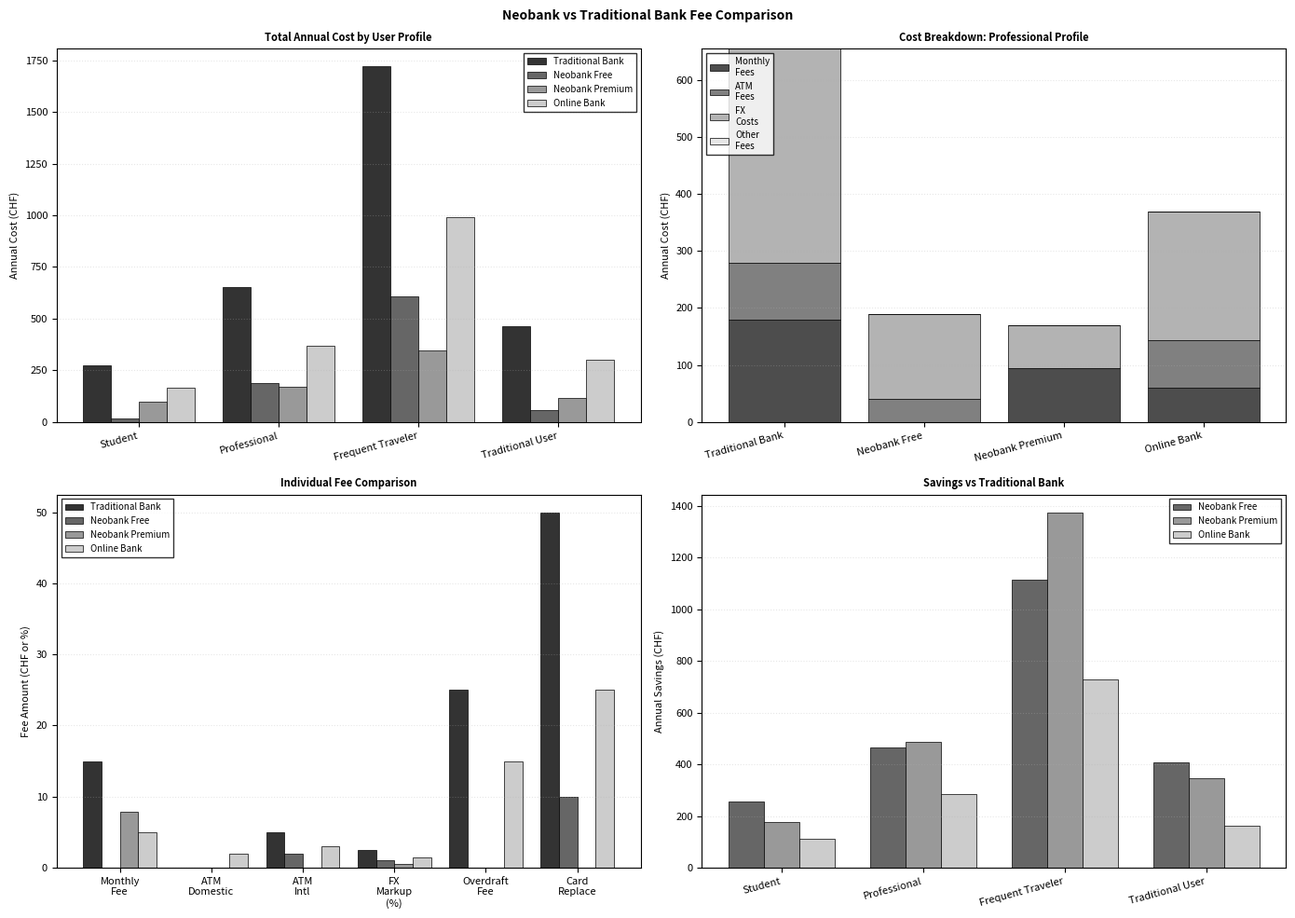

Write the Python code that produced this figure. (Note: this script raises an exception after producing the figure.)
"""
Neobank Fee Structure Comparison

Compares fee structures across traditional banks and neobanks (digital-only banks).
Demonstrates how neobanks leverage technology to offer lower fees.

Learning Objectives:
- Understand different banking fee models
- Compare cost structures: traditional vs digital banks
- Visualize total cost of banking for different user profiles
- Analyze the business model of neobanks
"""

import numpy as np
import matplotlib.pyplot as plt
import pandas as pd
from pathlib import Path

# Chart metadata for QuantLet branding
CHART_METADATA = {
    'title': 'Neobank vs Traditional Bank Fee Comparison',
    'url': 'https://github.com/Digital-AI-Finance/DigitalFinance_BSc/tree/main/python_demos/module_01_fintech/neobank_fee_comparison'
}


class BankFeeStructure:
    """Represents fee structure for a bank."""

    def __init__(self, name, monthly_fee, atm_fee_domestic, atm_fee_international,
                 fx_markup, overdraft_fee, card_replacement_fee, account_statement_fee):
        self.name = name
        self.monthly_fee = monthly_fee
        self.atm_fee_domestic = atm_fee_domestic
        self.atm_fee_international = atm_fee_international
        self.fx_markup = fx_markup  # percentage
        self.overdraft_fee = overdraft_fee  # per transaction
        self.card_replacement_fee = card_replacement_fee
        self.account_statement_fee = account_statement_fee  # per statement

    def calculate_annual_cost(self, usage_profile):
        """
        Calculate annual cost based on usage profile.

        Args:
            usage_profile: dict with keys:
                - atm_domestic: number of domestic ATM withdrawals per year
                - atm_international: number of international ATM withdrawals per year
                - fx_transactions: number of foreign currency transactions per year
                - fx_amount: average amount per FX transaction
                - overdrafts: number of overdraft transactions per year
                - card_replacements: number of card replacements per year
                - statements: number of paper statements per year

        Returns:
            Total annual cost in CHF
        """
        cost = 0

        # Monthly account fee
        cost += self.monthly_fee * 12

        # ATM fees
        cost += usage_profile['atm_domestic'] * self.atm_fee_domestic
        cost += usage_profile['atm_international'] * self.atm_fee_international

        # FX transaction costs
        fx_total = usage_profile['fx_transactions'] * usage_profile['fx_amount']
        cost += fx_total * (self.fx_markup / 100)

        # Overdraft fees
        cost += usage_profile['overdrafts'] * self.overdraft_fee

        # Card replacement
        cost += usage_profile['card_replacements'] * self.card_replacement_fee

        # Account statements
        cost += usage_profile['statements'] * self.account_statement_fee

        return cost


def define_banks():
    """Define fee structures for different banks."""
    banks = []

    # Traditional Swiss Bank
    banks.append(BankFeeStructure(
        name="Traditional Bank",
        monthly_fee=15.0,
        atm_fee_domestic=0.0,  # Free at own ATMs
        atm_fee_international=5.0,
        fx_markup=2.5,
        overdraft_fee=25.0,
        card_replacement_fee=50.0,
        account_statement_fee=3.50
    ))

    # Neobank (e.g., Neon, Revolut style)
    banks.append(BankFeeStructure(
        name="Neobank Free",
        monthly_fee=0.0,
        atm_fee_domestic=0.0,
        atm_fee_international=2.0,
        fx_markup=1.0,
        overdraft_fee=0.0,  # Not offered
        card_replacement_fee=10.0,
        account_statement_fee=0.0  # Digital only
    ))

    # Neobank Premium
    banks.append(BankFeeStructure(
        name="Neobank Premium",
        monthly_fee=7.90,
        atm_fee_domestic=0.0,
        atm_fee_international=0.0,
        fx_markup=0.5,
        overdraft_fee=0.0,
        card_replacement_fee=0.0,  # Free express delivery
        account_statement_fee=0.0
    ))

    # Online-only traditional bank
    banks.append(BankFeeStructure(
        name="Online Bank",
        monthly_fee=5.0,
        atm_fee_domestic=2.0,  # Partner network
        atm_fee_international=3.0,
        fx_markup=1.5,
        overdraft_fee=15.0,
        card_replacement_fee=25.0,
        account_statement_fee=0.0
    ))

    return banks


def define_user_profiles():
    """Define typical user profiles with different banking behaviors."""
    profiles = {}

    # Student: minimal usage, occasional travel
    profiles['Student'] = {
        'atm_domestic': 24,  # 2 per month
        'atm_international': 4,  # Summer travel
        'fx_transactions': 10,
        'fx_amount': 100,
        'overdrafts': 2,
        'card_replacements': 0,
        'statements': 0  # Digital native
    }

    # Professional: moderate usage, regular travel
    profiles['Professional'] = {
        'atm_domestic': 12,  # 1 per month
        'atm_international': 20,  # Business travel
        'fx_transactions': 50,
        'fx_amount': 300,
        'overdrafts': 0,
        'card_replacements': 0,
        'statements': 0
    }

    # Frequent Traveler: high international usage
    profiles['Frequent Traveler'] = {
        'atm_domestic': 6,
        'atm_international': 48,  # 4 per month abroad
        'fx_transactions': 100,
        'fx_amount': 500,
        'overdrafts': 0,
        'card_replacements': 1,  # Lost during travel
        'statements': 0
    }

    # Traditional User: prefers physical banking
    profiles['Traditional User'] = {
        'atm_domestic': 48,  # 4 per month
        'atm_international': 8,  # Occasional travel
        'fx_transactions': 20,
        'fx_amount': 200,
        'overdrafts': 4,
        'card_replacements': 0,
        'statements': 12  # Monthly paper statements
    }

    return profiles


def create_fee_comparison_chart():
    """Create comprehensive fee comparison visualization."""
    banks = define_banks()
    profiles = define_user_profiles()

    fig, axes = plt.subplots(2, 2, figsize=(14, 10))
    fig.suptitle('Neobank vs Traditional Bank Fee Comparison', fontsize=10, fontweight='bold')

    # Plot 1: Annual cost by user profile
    ax1 = axes[0, 0]
    profile_names = list(profiles.keys())
    x_pos = np.arange(len(profile_names))
    width = 0.2

    for i, bank in enumerate(banks):
        costs = [bank.calculate_annual_cost(profiles[p]) for p in profile_names]
        offset = (i - 1.5) * width
        color = ['0.2', '0.4', '0.6', '0.8'][i]
        ax1.bar(x_pos + offset, costs, width, label=bank.name,
                color=color, edgecolor='black', linewidth=0.5)

    ax1.set_ylabel('Annual Cost (CHF)', fontsize=8)
    ax1.set_title('Total Annual Cost by User Profile', fontsize=8, fontweight='bold')
    ax1.set_xticks(x_pos)
    ax1.set_xticklabels(profile_names, fontsize=7, rotation=15, ha='right')
    ax1.legend(fontsize=7, frameon=True, fancybox=False, edgecolor='black')
    ax1.grid(True, alpha=0.3, linestyle=':', axis='y')
    ax1.tick_params(labelsize=8)

    # Plot 2: Fee structure breakdown for Professional
    ax2 = axes[0, 1]
    professional_profile = profiles['Professional']

    fee_categories = ['Monthly\nFees', 'ATM\nFees', 'FX\nCosts', 'Other\nFees']
    bottom = np.zeros(len(banks))

    # Calculate breakdown for each bank
    breakdowns = []
    for bank in banks:
        monthly = bank.monthly_fee * 12
        atm = (professional_profile['atm_domestic'] * bank.atm_fee_domestic +
               professional_profile['atm_international'] * bank.atm_fee_international)
        fx_total = professional_profile['fx_transactions'] * professional_profile['fx_amount']
        fx = fx_total * (bank.fx_markup / 100)
        other = (professional_profile['overdrafts'] * bank.overdraft_fee +
                professional_profile['card_replacements'] * bank.card_replacement_fee +
                professional_profile['statements'] * bank.account_statement_fee)
        breakdowns.append([monthly, atm, fx, other])

    breakdowns = np.array(breakdowns).T
    x_pos = np.arange(len(banks))
    colors = ['0.3', '0.5', '0.7', '0.9']

    for i, (category, color) in enumerate(zip(fee_categories, colors)):
        ax2.bar(x_pos, breakdowns[i], label=category, bottom=bottom,
                color=color, edgecolor='black', linewidth=0.5)
        bottom += breakdowns[i]

    ax2.set_ylabel('Annual Cost (CHF)', fontsize=8)
    ax2.set_title('Cost Breakdown: Professional Profile', fontsize=8, fontweight='bold')
    ax2.set_xticks(x_pos)
    ax2.set_xticklabels([b.name for b in banks], fontsize=7, rotation=15, ha='right')
    ax2.legend(fontsize=7, frameon=True, fancybox=False, edgecolor='black', loc='upper left')
    ax2.grid(True, alpha=0.3, linestyle=':', axis='y')
    ax2.tick_params(labelsize=8)

    # Plot 3: Individual fee comparison
    ax3 = axes[1, 0]
    fee_types = ['Monthly\nFee', 'ATM\nDomestic', 'ATM\nIntl', 'FX\nMarkup\n(%)',
                 'Overdraft\nFee', 'Card\nReplace']
    fee_values = []
    for bank in banks:
        fee_values.append([
            bank.monthly_fee,
            bank.atm_fee_domestic,
            bank.atm_fee_international,
            bank.fx_markup,
            bank.overdraft_fee,
            bank.card_replacement_fee
        ])

    x_pos = np.arange(len(fee_types))
    width = 0.2

    for i, (bank, fees) in enumerate(zip(banks, fee_values)):
        offset = (i - 1.5) * width
        color = ['0.2', '0.4', '0.6', '0.8'][i]
        ax3.bar(x_pos + offset, fees, width, label=bank.name,
                color=color, edgecolor='black', linewidth=0.5)

    ax3.set_ylabel('Fee Amount (CHF or %)', fontsize=8)
    ax3.set_title('Individual Fee Comparison', fontsize=8, fontweight='bold')
    ax3.set_xticks(x_pos)
    ax3.set_xticklabels(fee_types, fontsize=7)
    ax3.legend(fontsize=7, frameon=True, fancybox=False, edgecolor='black')
    ax3.grid(True, alpha=0.3, linestyle=':', axis='y')
    ax3.tick_params(labelsize=8)

    # Plot 4: Savings vs Traditional Bank
    ax4 = axes[1, 1]
    traditional_bank = banks[0]
    profile_names = list(profiles.keys())

    savings = []
    for i, bank in enumerate(banks[1:]):  # Exclude traditional bank
        profile_savings = []
        for profile_name in profile_names:
            trad_cost = traditional_bank.calculate_annual_cost(profiles[profile_name])
            bank_cost = bank.calculate_annual_cost(profiles[profile_name])
            saving = trad_cost - bank_cost
            profile_savings.append(saving)
        savings.append(profile_savings)

    x_pos = np.arange(len(profile_names))
    width = 0.25

    for i, (bank, bank_savings) in enumerate(zip(banks[1:], savings)):
        offset = (i - 1) * width
        color = ['0.4', '0.6', '0.8'][i]
        ax4.bar(x_pos + offset, bank_savings, width, label=bank.name,
                color=color, edgecolor='black', linewidth=0.5)

    ax4.set_ylabel('Annual Savings (CHF)', fontsize=8)
    ax4.set_title('Savings vs Traditional Bank', fontsize=8, fontweight='bold')
    ax4.set_xticks(x_pos)
    ax4.set_xticklabels(profile_names, fontsize=7, rotation=15, ha='right')
    ax4.legend(fontsize=7, frameon=True, fancybox=False, edgecolor='black')
    ax4.grid(True, alpha=0.3, linestyle=':', axis='y')
    ax4.axhline(y=0, color='black', linestyle='-', linewidth=0.5)
    ax4.tick_params(labelsize=8)

    plt.tight_layout()

    # Save figure
    output_path = Path(__file__).parent / 'neobank_fee_comparison.pdf'
    plt.savefig(output_path, dpi=300, bbox_inches='tight')
    print(f"Chart saved to: {output_path}")

    # Save PNG for QR code
    png_path = Path(__file__).parent / 'neobank_fee_comparison.png'
    plt.savefig(png_path, dpi=150, bbox_inches='tight')

    plt.show()


def print_cost_analysis():
    """Print detailed cost analysis table."""
    banks = define_banks()
    profiles = define_user_profiles()

    print("\n" + "="*100)
    print("ANNUAL BANKING COST COMPARISON (CHF)")
    print("="*100)

    # Create results table
    results = []
    for profile_name, profile in profiles.items():
        row = {'Profile': profile_name}
        for bank in banks:
            cost = bank.calculate_annual_cost(profile)
            row[bank.name] = f'{cost:.2f}'
        results.append(row)

    # Print table
    headers = ['Profile'] + [bank.name for bank in banks]
    print(f"{'Profile':<20}", end='')
    for bank in banks:
        print(f"{bank.name:>18}", end='')
    print()
    print("-"*100)

    for row in results:
        print(f"{row['Profile']:<20}", end='')
        for bank in banks:
            print(f"{row[bank.name]:>18}", end='')
        print()

    print("="*100)

    # Print key insights
    print("\nKEY INSIGHTS:")
    print("-" * 100)

    # Find best bank for each profile
    for profile_name, profile in profiles.items():
        costs = [(bank.name, bank.calculate_annual_cost(profile)) for bank in banks]
        costs.sort(key=lambda x: x[1])
        best_bank, best_cost = costs[0]
        worst_bank, worst_cost = costs[-1]
        savings = worst_cost - best_cost

        print(f"\n{profile_name}:")
        print(f"  Best option: {best_bank} (CHF {best_cost:.2f}/year)")
        print(f"  Most expensive: {worst_bank} (CHF {worst_cost:.2f}/year)")
        print(f"  Potential savings: CHF {savings:.2f}/year ({(savings/worst_cost)*100:.1f}%)")

    # Business model analysis
    print("\n" + "-" * 100)
    print("NEOBANK BUSINESS MODEL ADVANTAGES:")
    print("-" * 100)
    print("1. No physical branches → Lower operational costs")
    print("2. Digital-first → Automated processes, reduced staff")
    print("3. Modern technology → Lower IT maintenance costs")
    print("4. Freemium model → Free tier attracts users, premium for power users")
    print("5. Real-time FX → Interbank rates, minimal markup")
    print("6. Partnership networks → ATM fee rebates, revenue sharing")
    print("="*100 + "\n")


def create_feature_comparison():
    """Create feature comparison matrix."""
    banks = define_banks()

    features = {
        'Mobile App': [7, 10, 10, 9],
        'Physical Branches': [10, 0, 0, 2],
        'ATM Network': [10, 7, 8, 6],
        'FX Rates': [4, 8, 10, 7],
        'Digital Experience': [5, 10, 10, 9],
        'Customer Support': [9, 7, 8, 7],
        'Investment Options': [9, 5, 7, 6],
        'Multi-currency': [5, 9, 10, 7]
    }

    fig, ax = plt.subplots(figsize=(10, 6))

    feature_names = list(features.keys())
    bank_names = [bank.name for bank in banks]

    # Create heatmap data
    data = np.array(list(features.values()))

    # Plot heatmap
    im = ax.imshow(data, cmap='Greys', aspect='auto', vmin=0, vmax=10)

    # Set ticks
    ax.set_xticks(np.arange(len(bank_names)))
    ax.set_yticks(np.arange(len(feature_names)))
    ax.set_xticklabels(bank_names, fontsize=8, rotation=15, ha='right')
    ax.set_yticklabels(feature_names, fontsize=8)

    # Add values to cells
    for i in range(len(feature_names)):
        for j in range(len(bank_names)):
            text = ax.text(j, i, f'{data[i, j]:.0f}',
                          ha="center", va="center", color="white" if data[i, j] < 5 else "black",
                          fontsize=8, fontweight='bold')

    ax.set_title('Feature Comparison Matrix (0-10 scale)', fontsize=10, fontweight='bold')
    plt.colorbar(im, ax=ax, label='Score')
    plt.tight_layout()

    output_path = Path(__file__).parent / 'feature_comparison.pdf'
    plt.savefig(output_path, dpi=300, bbox_inches='tight')
    print(f"Feature comparison saved to: {output_path}")

    plt.show()


if __name__ == "__main__":
    print("Neobank Fee Structure Comparison")
    print("=" * 100)
    print("\nThis demo compares fee structures across:")
    print("1. Traditional Swiss Bank (branch-based)")
    print("2. Neobank Free Tier (digital-only, no fees)")
    print("3. Neobank Premium (subscription model)")
    print("4. Online Bank (digital with limited branches)")
    print("\nAnalyzing costs for different user profiles:")
    print("- Student, Professional, Frequent Traveler, Traditional User")
    print("\n")

    # Print detailed cost analysis
    print_cost_analysis()

    # Create visualizations
    print("\nGenerating fee comparison charts...")
    create_fee_comparison_chart()

    print("\nGenerating feature comparison matrix...")
    create_feature_comparison()

    print("\nDemo complete!")
